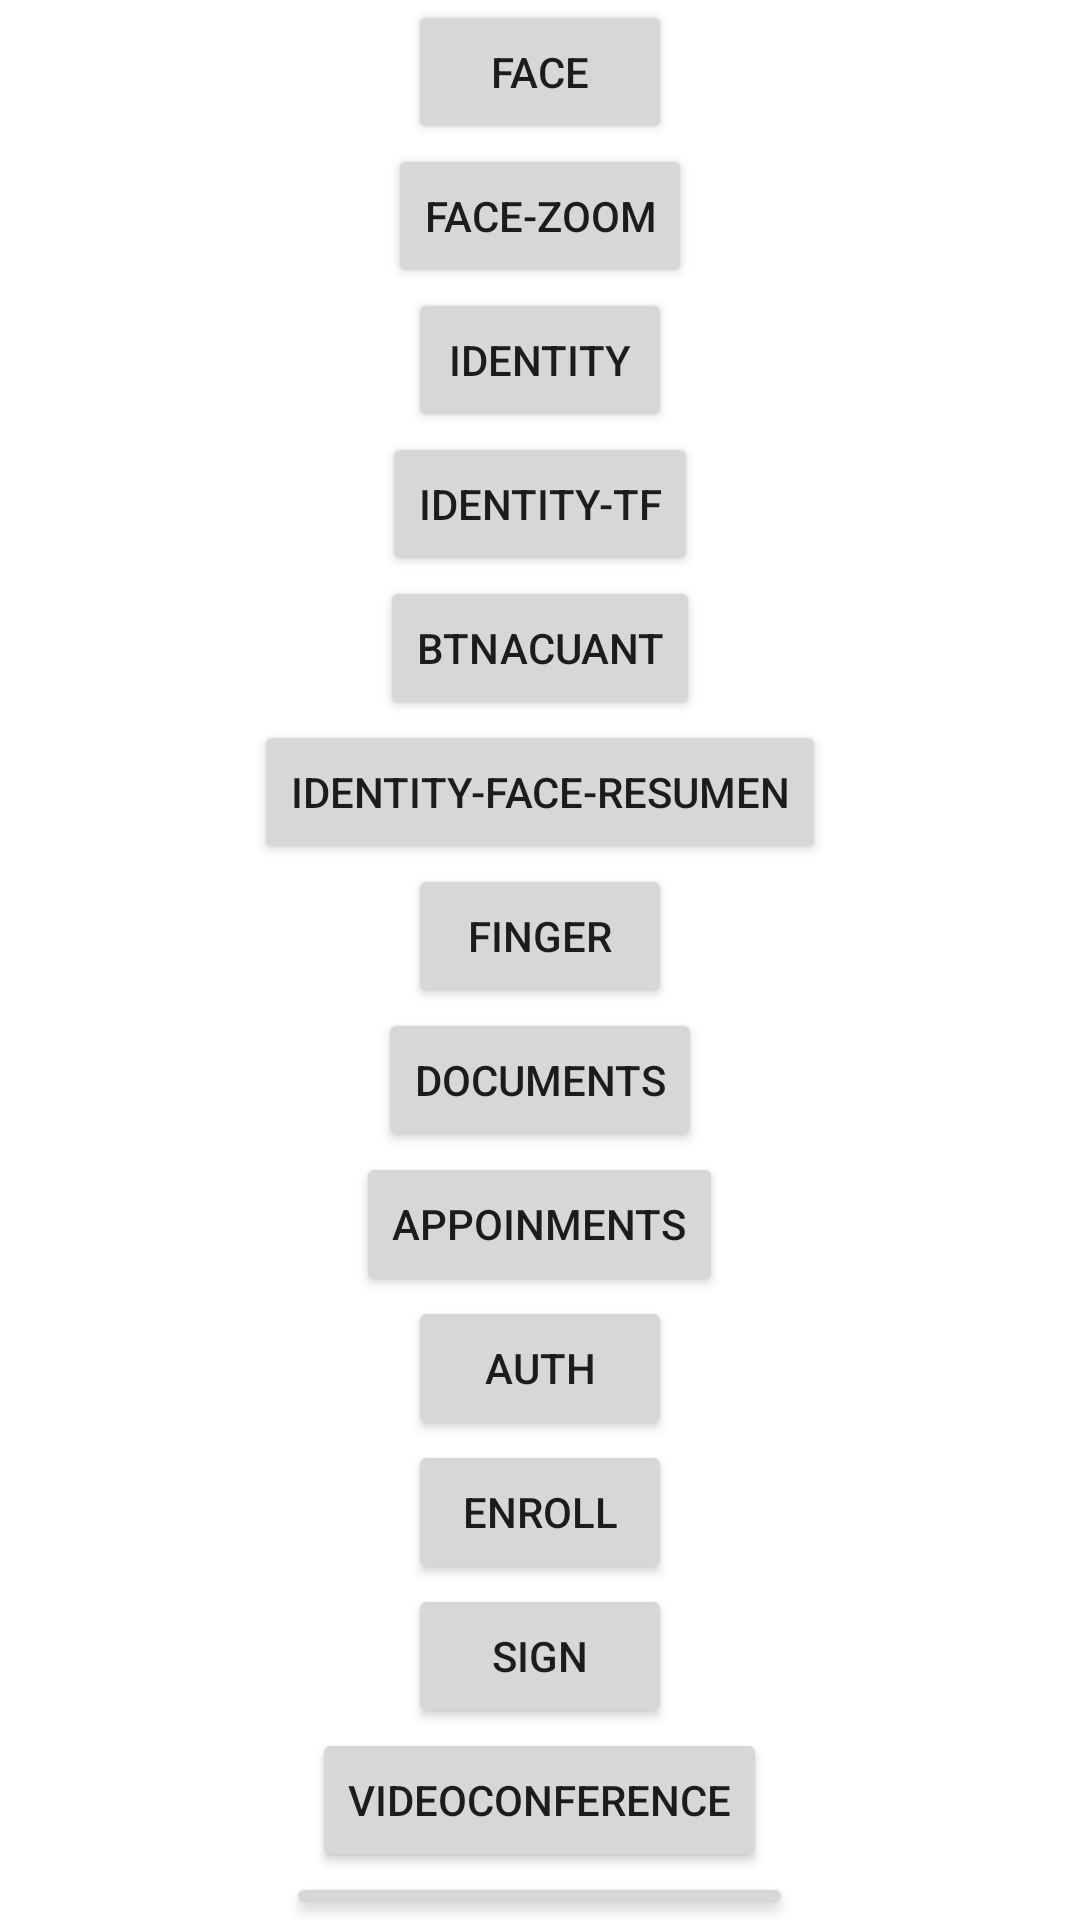

Write the Android layout XML for this screen, with the resource values it uses.
<!-- AndroidManifest.xml: fallback theme Theme.MaterialComponents.DayNight.NoActionBar -->
<!-- res/layout/activity_main.xml -->
<?xml version="1.0" encoding="utf-8"?>
<androidx.constraintlayout.widget.ConstraintLayout xmlns:android="http://schemas.android.com/apk/res/android"
    xmlns:app="http://schemas.android.com/apk/res-auto"
    xmlns:tools="http://schemas.android.com/tools"
    android:layout_width="match_parent"
    android:layout_height="match_parent"
    tools:context=".MainActivity">

    <LinearLayout
        android:layout_width="match_parent"
        android:layout_height="match_parent"
        android:gravity="center"
        android:orientation="vertical">
        <Button
            android:id="@+id/btnFace"
            android:layout_width="wrap_content"
            android:layout_height="wrap_content"
            android:text="Face" />
        <Button
            android:id="@+id/btnFaceZoom"
            android:layout_width="wrap_content"
            android:layout_height="wrap_content"
            android:text="Face-Zoom" />

        <Button
            android:id="@+id/btnIdenty"
            android:layout_width="wrap_content"
            android:layout_height="wrap_content"
            android:text="Identity" />

        <Button
            android:id="@+id/btnIdentyFlow"
            android:layout_width="wrap_content"
            android:layout_height="wrap_content"
            android:text="Identity-TF" />

        <Button
            android:id="@+id/btnAcuant"
            android:layout_width="wrap_content"
            android:layout_height="wrap_content"
            android:text="btnAcuant" />

        <Button
            android:id="@+id/btnConfi1"
            android:layout_width="wrap_content"
            android:layout_height="wrap_content"
            android:text="Identity-Face-Resumen" />

        <Button
            android:id="@+id/btnFing"
            android:layout_width="wrap_content"
            android:layout_height="wrap_content"
            android:text="Finger" />
        <Button
            android:id="@+id/btnDocs"
            android:layout_width="wrap_content"
            android:layout_height="wrap_content"
            android:text="Documents" />

        <Button
            android:id="@+id/btnappoint"
            android:layout_width="wrap_content"
            android:layout_height="wrap_content"
            android:text="Appoinments" />
        <Button
            android:id="@+id/btnaut"
            android:layout_width="wrap_content"
            android:layout_height="wrap_content"
            android:text="AUTH" />
        <Button
            android:id="@+id/btnEnroll"
            android:layout_width="wrap_content"
            android:layout_height="wrap_content"
            android:text="Enroll" />
        <Button
            android:id="@+id/btnSign"
            android:layout_width="wrap_content"
            android:layout_height="wrap_content"
            android:text="Sign" />


        <Button
            android:id="@+id/btnVideo"
            android:layout_width="wrap_content"
            android:layout_height="wrap_content"
            android:text="Videoconference" />

        <Button
            android:id="@+id/ZTS"
            android:layout_width="wrap_content"
            android:layout_height="wrap_content"
            android:text="@string/Tensor" />
    </LinearLayout>

</androidx.constraintlayout.widget.ConstraintLayout>
<!-- resources referenced by this layout -->
<resources>
  <string name="Tensor">T-F // ZOOM // Resume</string>
</resources>
